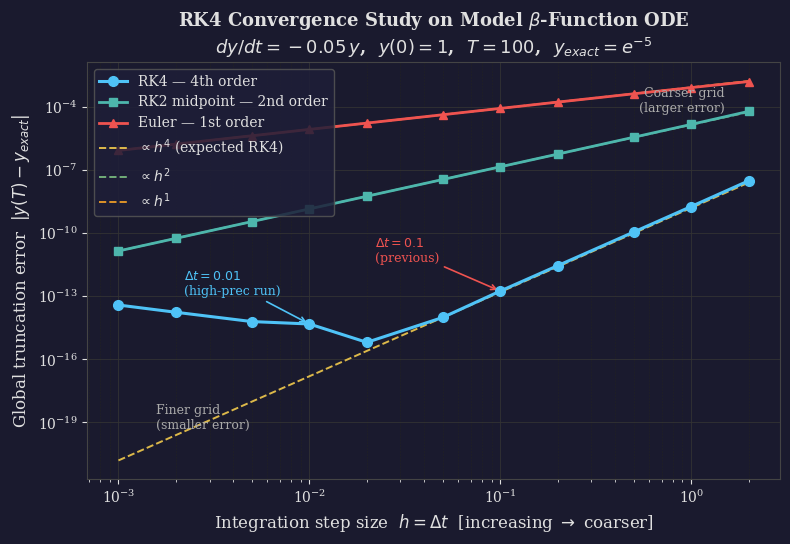

Reproduce this figure in Python. (Note: this script raises an exception after producing the figure.)
"""
replot_rk4.py — Replot Figure 1 (RK4 convergence) with correct axis orientation.
Step size increases LEFT → RIGHT. Error increases LEFT → RIGHT. Orthodox.
"""
import numpy as np
import math
import matplotlib.pyplot as plt
import matplotlib.ticker as ticker

plt.rcParams.update({
    'font.family': 'DejaVu Serif',
    'font.size': 11,
    'axes.titlesize': 13,
    'axes.labelsize': 12,
    'xtick.labelsize': 10,
    'ytick.labelsize': 10,
    'legend.fontsize': 10,
    'figure.dpi': 150,
})

DARK   = '#1a1a2e'
BLUE   = '#4FC3F7'
RED    = '#EF5350'
GOLD   = '#FFD54F'
GREEN  = '#81C784'
WHITE  = '#E0E0E0'
ORANGE = '#FFA726'
TEAL   = '#4DB6AC'

# ─── Model ODE: dy/dt = -k*y, y(0)=1, exact = exp(-k*t) ────────────────────
# Represents the smooth exponential decay of the Higgs quartic coupling lambda(t)
k     = 0.05
t0    = 0.0
t_end = 100.0
y_exact_end = math.exp(-k * t_end)

# Step sizes from FINE to COARSE (will plot left=fine, right=coarse)
dts = [0.001, 0.002, 0.005, 0.01, 0.02, 0.05, 0.1, 0.2, 0.5, 1.0, 2.0]

rk4_errs   = []
euler_errs  = []
rk2_errs   = []   # midpoint method (2nd order), for reference

for dt in dts:
    # --- RK4 ---
    y, t = 1.0, t0
    while t < t_end - 1e-12:
        h  = min(dt, t_end - t)
        k1 = -k * y
        k2 = -k * (y + 0.5*h*k1)
        k3 = -k * (y + 0.5*h*k2)
        k4 = -k * (y + h*k3)
        y  = y + h/6.0*(k1 + 2*k2 + 2*k3 + k4)
        t += h
    rk4_errs.append(abs(y - y_exact_end))

    # --- Euler (1st order) ---
    y, t = 1.0, t0
    while t < t_end - 1e-12:
        h = min(dt, t_end - t)
        y = y + h * (-k * y)
        t += h
    euler_errs.append(abs(y - y_exact_end))

    # --- RK2 midpoint (2nd order) ---
    y, t = 1.0, t0
    while t < t_end - 1e-12:
        h  = min(dt, t_end - t)
        k1 = -k * y
        k2 = -k * (y + 0.5*h*k1)
        y  = y + h * k2
        t += h
    rk2_errs.append(abs(y - y_exact_end))

# ─── Reference slope lines anchored at the FINE end ─────────────────────────
dt_arr = np.array(dts, dtype=float)
# Anchor at dt=0.05 (middle of range, in asymptotic regime for all methods)
i_anchor = dts.index(0.05)

slope4_anchor = rk4_errs[i_anchor]
slope2_anchor = rk2_errs[i_anchor]
slope1_anchor = euler_errs[i_anchor]

slope4 = slope4_anchor * (dt_arr / dts[i_anchor])**4
slope2 = slope2_anchor * (dt_arr / dts[i_anchor])**2
slope1 = slope1_anchor * (dt_arr / dts[i_anchor])**1

# ─── Plot ────────────────────────────────────────────────────────────────────
fig, ax = plt.subplots(figsize=(8, 5.5), facecolor=DARK)
ax.set_facecolor(DARK)

ax.loglog(dts, rk4_errs,   'o-', color=BLUE,   lw=2.2, ms=7,
          label='RK4 — 4th order', zorder=5)
ax.loglog(dts, rk2_errs,   's-', color=TEAL,   lw=2.0, ms=6,
          label='RK2 midpoint — 2nd order', zorder=4)
ax.loglog(dts, euler_errs, '^-', color=RED,    lw=2.0, ms=6,
          label='Euler — 1st order', zorder=3)

# Reference slopes
ax.loglog(dt_arr, slope4, '--', color=GOLD,   lw=1.4, alpha=0.85, label=r'$\propto h^{4}$ (expected RK4)')
ax.loglog(dt_arr, slope2, '--', color=GREEN,  lw=1.4, alpha=0.85, label=r'$\propto h^{2}$')
ax.loglog(dt_arr, slope1, '--', color=ORANGE, lw=1.4, alpha=0.85, label=r'$\propto h^{1}$')

# Annotate our production step sizes
for h_mark, label, col in [(0.01, r'$\Delta t = 0.01$'+'\n(high-prec run)', BLUE),
                             (0.1,  r'$\Delta t = 0.1$'+'\n(previous)', RED)]:
    err_idx = dts.index(h_mark)
    ax.annotate(label,
                xy=(h_mark, rk4_errs[err_idx]),
                xytext=(h_mark * 0.22, rk4_errs[err_idx] * 25),
                color=col, fontsize=9,
                arrowprops=dict(arrowstyle='->', color=col, lw=1.2))

ax.set_xlabel(r'Integration step size  $h = \Delta t$  [increasing $\rightarrow$ coarser]',
              color=WHITE)
ax.set_ylabel(r'Global truncation error  $|y(T) - y_{exact}|$', color=WHITE)
ax.set_title('RK4 Convergence Study on Model $\\beta$-Function ODE\n'
             r'$dy/dt = -0.05\,y$,  $y(0)=1$,  $T=100$,  $y_{exact}=e^{-5}$',
             color=WHITE, fontweight='bold')

ax.tick_params(colors=WHITE, which='both')
for sp in ax.spines.values():
    sp.set_color('#444')

# Grid
ax.grid(True, which='major', color='#333', ls='-',  lw=0.6)
ax.grid(True, which='minor', color='#222', ls='--', lw=0.4)

# Direction annotation
ax.annotate('Coarser grid\n(larger error)',
            xy=(0.92, 0.88), xycoords='axes fraction',
            color='#aaa', fontsize=9, ha='right')
ax.annotate('Finer grid\n(smaller error)',
            xy=(0.10, 0.12), xycoords='axes fraction',
            color='#aaa', fontsize=9, ha='left')

ax.legend(facecolor='#1e1e38', edgecolor='#555', labelcolor=WHITE,
          loc='upper left', framealpha=0.85)

plt.tight_layout()
fig.savefig('results/error_rk4_convergence.png', dpi=200,
            bbox_inches='tight', facecolor=DARK)
plt.close()
print("Saved results/error_rk4_convergence.png")
